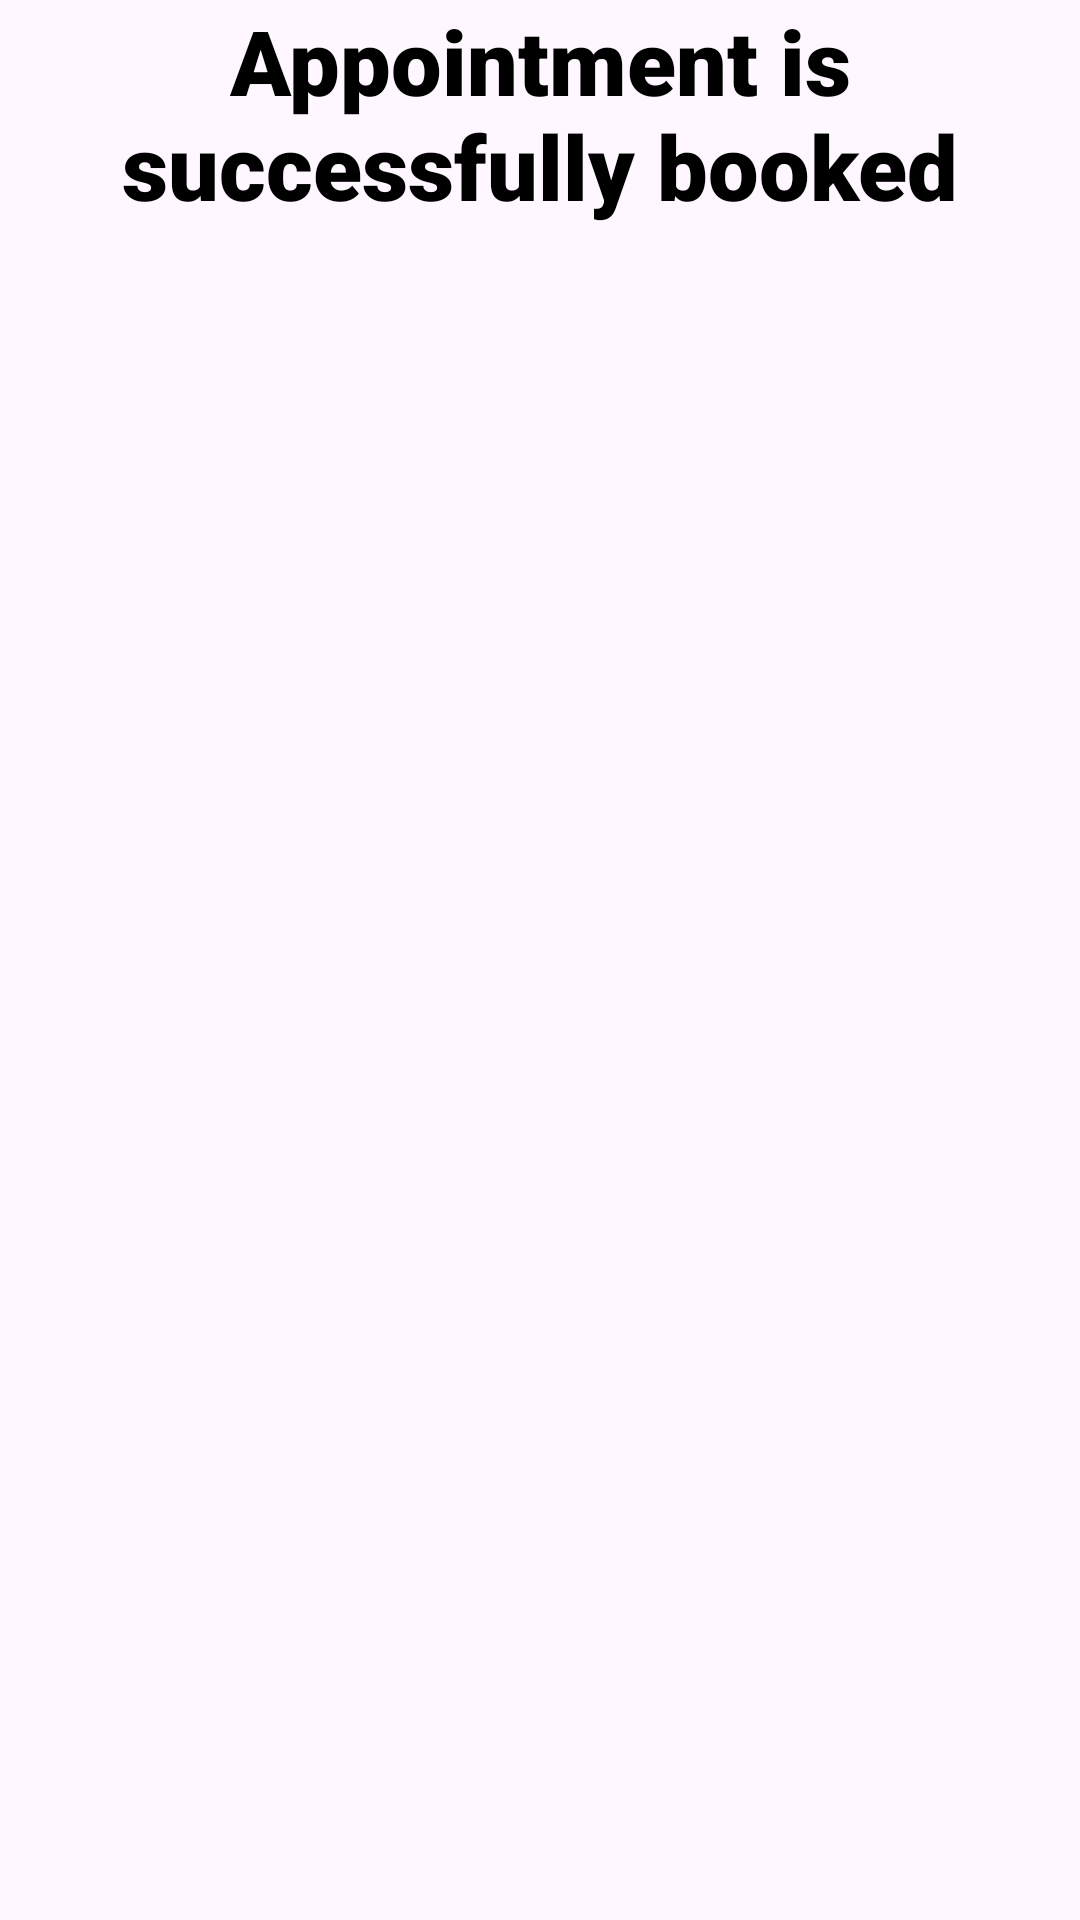

Here is an Android app screen rendered from its layout file. Give the layout XML and the strings, colors and styles it references.
<!-- AndroidManifest.xml: application theme Theme.Findtoheal -->
<!-- res/layout/activity_success.xml -->
<?xml version="1.0" encoding="utf-8"?>
<RelativeLayout xmlns:android="http://schemas.android.com/apk/res/android"
    xmlns:tools="http://schemas.android.com/tools"
    android:layout_width="match_parent"
    android:layout_height="match_parent">

    <TextView
        android:id="@+id/success"
        android:layout_width="wrap_content"
        android:layout_height="wrap_content"
        android:text="Appointment is successfully booked"
        android:textSize="30dp"
        android:layout_gravity="center"
        android:backgroundTint="@color/black"
        android:textColor="@color/black"
        android:fontFamily="sans-serif-black"
        android:textFontWeight="1000"
        android:textAlignment="center"

        tools:layout_editor_absoluteX="163dp"
        tools:layout_editor_absoluteY="262dp" />
</RelativeLayout>
<!-- resources referenced by this layout -->
<resources>
  <color name="black">#FF000000</color>
  <style name="Theme.Findtoheal" parent="Base.Theme.Findtoheal" />
  <style name="Base.Theme.Findtoheal" parent="Theme.Material3.DayNight.NoActionBar">
          
          
      </style>
</resources>
